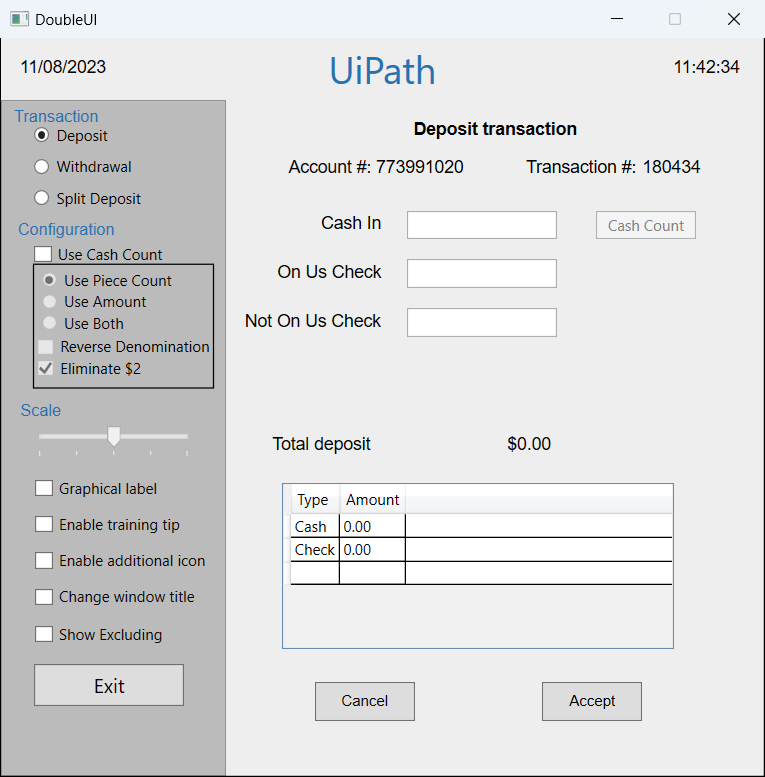
Task: Get and dispplay the transaction number from the DoubleUI App by providing the necesary input value in the "Cash In" and "On Us Check" input fields.
Workflow: Main

Step 1: Use Application: DoubleUI on the element in window 'DoubleUI' (doubleui.exe)

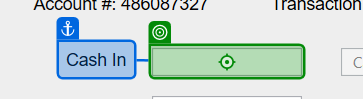
Step 2: type "1000" into 'Cash In'

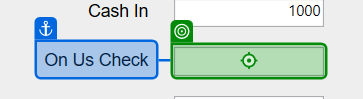
Step 3: type "200" into 'On Us Check'

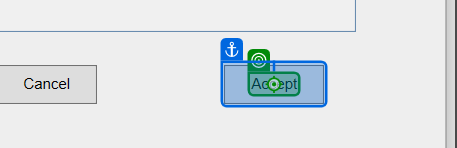
Step 4: click on 'Accept'

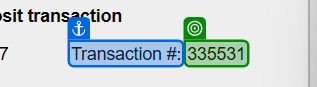
Step 5: get-text from 'Transaction #'